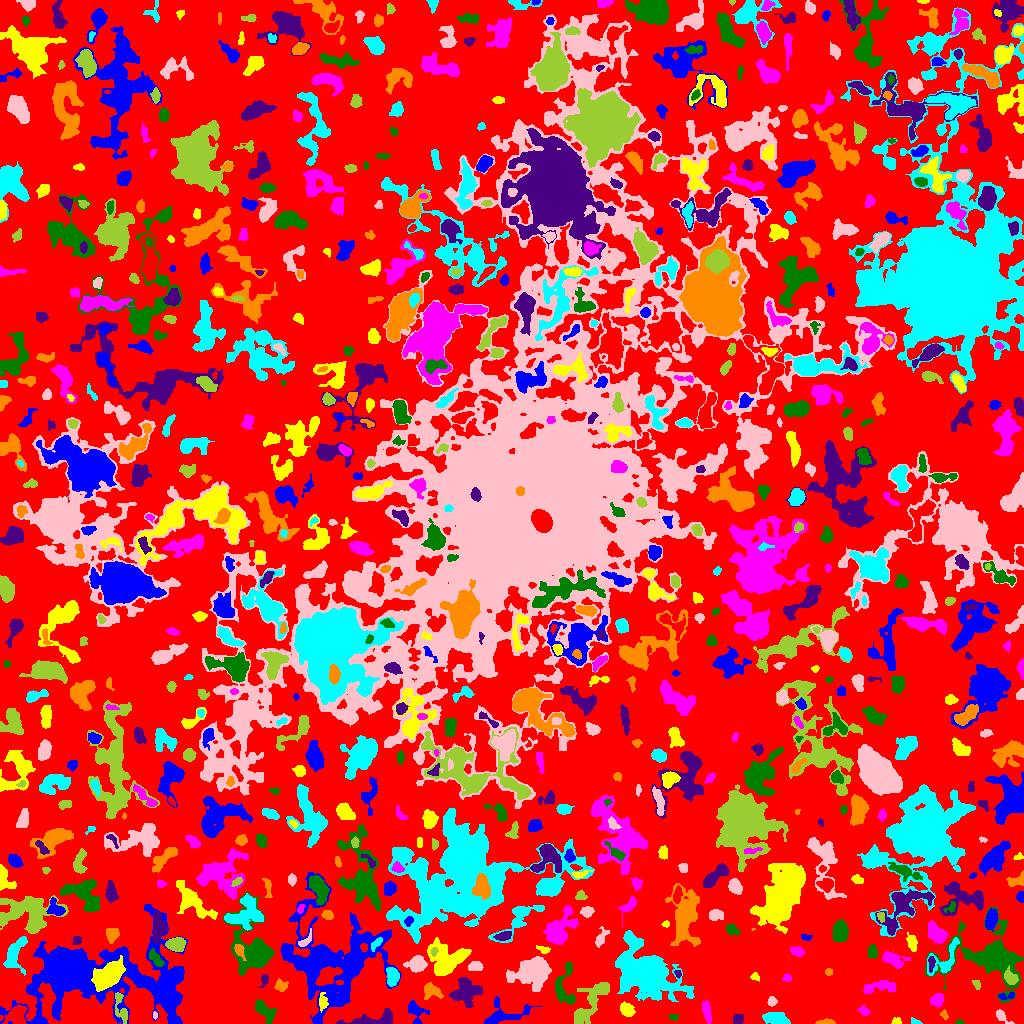

Values plotted in this chart, from the file beside it:
ID, X, Y, A, B, theta, total_flux, mu_max, mu_median, mu_mean, R_fwhm, R_e, R10, R90, x_start, x_end, y_start, y_end, area, greylevel
0, 523.6, 488.8, 314.1, 291.7, -0.7511, 694213, 11.0, 1.0, 1.129, 14.08, 204, 73.96, 329.6, 0, 1023, 0, 1023, 615114, 1.129
1, 414.8, 12.88, 5.792, 3.739, -1.112, 621.0, 6.0, 2.0, 2.598, 5.781, 4.687, 1.784, 7.485, 408, 429, 0, 23, 239, 4.598
2, 896.6, 1.535, 2.248, 1.326, 0.08579, 43.0, 2.0, 1.0, 0.7049, 3.29, 1.954, 0.7979, 3.038, 891, 901, 0, 6, 61, 4.705
3, 706.7, 11.99, 5.578, 1.923, -1.361, 318.0, 3.0, 2.0, 1.86, 5.754, 4.184, 1.784, 6.531, 702, 711, 0, 23, 171, 5.86
4, 959.4, 1.159, 2.053, 1.13, -0.0132, 63.0, 4.0, 2.0, 1.615, 2.523, 1.871, 0.5642, 2.932, 955, 964, 0, 4, 39, 5.615
5, 370.8, 2.935, 13.11, 2.87, 0.1316, 1427, 17.0, 3.0, 3.755, 3.385, 5.202, 1.693, 9.305, 336, 392, 0, 15, 380, 5.755
6, 826.3, 1.267, 3.911, 1.141, 0.0117, 195.0, 5.0, 2.0, 2.294, 3.478, 2.585, 0.9772, 4.107, 815, 835, 0, 5, 85, 6.294
7, 914.8, 1.51, 2.744, 1.331, -0.2262, 96.0, 4.0, 1.5, 1.778, 2.932, 2.111, 0.7979, 3.568, 911, 922, 0, 6, 54, 4.778
8, 1003, 6.483, 5.274, 1.789, -0.6922, 211.0, 6.0, 1.0, 1.73, 3.141, 2.764, 0.9772, 4.82, 996, 1014, 0, 14, 122, 4.73
9, 120.8, 16.65, 9.521, 2.552, -1.316, 425.0, 6.0, 2.0, 1.914, 4.222, 4.297, 1.493, 7.464, 115, 127, 0, 31, 222, 5.914
10, 241.6, 13.9, 3.561, 2.891, 1.516, 705.0, 9.0, 3.0, 3.234, 4.754, 4.146, 1.596, 6.507, 235, 249, 4, 22, 218, 6.234
11, 38.91, 1.375, 2.409, 1.256, 0.0009244, 64.0, 3.0, 1.0, 0.9552, 2.326, 2.034, 0.7979, 3.385, 33, 46, 0, 7, 67, 5.955
12, 626.9, 13.99, 3.227, 2.527, -0.7062, 580.0, 10.0, 3.0, 3.258, 3.989, 3.523, 1.382, 5.836, 620, 635, 7, 22, 178, 6.258
13, 864.4, 12.35, 2.619, 1.531, -0.6626, 92.0, 3.0, 1.0, 1.011, 2.932, 2.394, 0.9772, 3.868, 857, 870, 8, 19, 91, 4.011
14, 674, 6.292, 2.179, 1.305, -0.1561, 65.0, 3.0, 1.0, 1.066, 2.326, 2.034, 0.7979, 3.338, 668, 678, 3, 9, 61, 4.066
15, 738.6, 4.444, 2.77, 2.249, 0.2135, 259.0, 5.0, 2.0, 2.539, 3.742, 3.141, 1.262, 4.918, 733, 743, 0, 9, 102, 4.539
16, 944.1, 8.583, 2.167, 1.478, -1.22, 103.0, 5.0, 2.0, 1.776, 2.185, 2.111, 0.7979, 3.432, 940, 948, 4, 14, 58, 6.776
17, 776.5, 4.893, 5.95, 2.773, -0.1826, 1051, 7.0, 4.0, 3.767, 6.91, 5.171, 2.185, 7.878, 762, 790, 0, 11, 279, 5.767
18, 154.9, 8.062, 1.802, 1.146, -1.469, 65.0, 4.0, 2.0, 1.857, 2.585, 1.871, 0.5642, 2.932, 153, 157, 4, 12, 35, 5.857
19, 581.1, 9.171, 3.601, 2.117, 0.279, 374.0, 6.0, 3.0, 2.968, 4.754, 3.385, 1.382, 5.323, 575, 591, 4, 13, 126, 7.968
20, 16.53, 8.493, 5.062, 3.955, 0.6557, 1341, 10.0, 4.0, 4.204, 6.333, 5.382, 2.111, 8.74, 2, 27, 0, 18, 319, 7.204
21, 499.8, 6.881, 10.17, 4.385, 0.2791, 480.0, 4.0, 1.0, 1.084, 6.699, 5.293, 1.871, 8.5, 484, 542, 0, 27, 443, 4.084
22, 322.6, 21.25, 4.299, 1.969, 1.557, 212.0, 4.0, 2.0, 1.631, 4.787, 3.338, 1.382, 5.171, 319, 328, 11, 31, 130, 6.631
23, 937.3, 23.79, 3.109, 2.647, 0.8357, 618.0, 9.0, 3.0, 3.936, 4.442, 3.656, 1.382, 5.863, 930, 943, 16, 30, 157, 7.936
24, 264, 13.19, 6.591, 3.254, -0.8163, 854.0, 8.0, 3.0, 2.986, 5.078, 5.046, 1.871, 8.349, 255, 276, 0, 24, 286, 4.986
25, 466.3, 31.88, 6.877, 5.691, 0.3997, 2170, 11.0, 4.0, 3.967, 6.652, 7.092, 2.706, 11.26, 449, 482, 16, 46, 547, 5.967
26, 431.3, 32.11, 4.745, 3.305, -0.3222, 337.0, 4.0, 1.0, 1.546, 5.809, 4.442, 1.693, 6.979, 424, 443, 24, 41, 218, 4.546
27, 644.2, 50.84, 13.43, 8.574, -0.6579, 29481, 80.0, 5.0, 11.54, 8.098, 9.641, 3.523, 21.91, 615, 694, 22, 93, 2554, 12.54
28, 771.8, 21.77, 2.3, 2.221, 1.051, 195.0, 4.0, 2.0, 2.378, 4.442, 2.932, 1.128, 4.406, 767, 777, 17, 27, 82, 5.378
29, 594, 25.49, 13.48, 5.175, 1.003, 1577, 8.0, 3.0, 2.948, 7.114, 7.069, 2.646, 11.47, 574, 609, 0, 41, 535, 4.948
30, 705.5, 41.64, 9.514, 3.379, -0.96, 1101, 6.0, 3.0, 2.897, 8.019, 6.129, 2.394, 9.608, 693, 720, 23, 56, 380, 4.897
31, 1007, 27.35, 4.775, 1.514, 0.103, 199.0, 6.0, 2.0, 2.261, 3.29, 2.646, 0.9772, 4.26, 998, 1014, 24, 31, 88, 8.261
32, 110.1, 49.2, 7.605, 4.309, 0.7046, 7758, 36.0, 9.0, 11.24, 7.114, 6.979, 2.646, 11.55, 91, 125, 32, 68, 690, 21.24
33, 878.4, 36.24, 9.694, 2.855, 0.1254, 642.0, 5.0, 2.0, 2.184, 5.171, 5.47, 2.034, 8.482, 863, 895, 30, 43, 294, 4.184
34, 990.2, 66.53, 19.7, 14.88, -0.257, 7984, 13.0, 3.0, 4.288, 9.885, 13.04, 4.787, 21.53, 925, 1023, 21, 116, 1862, 6.288
35, 264.2, 43.89, 3.407, 1.918, 1.303, 163.0, 5.0, 2.0, 1.94, 2.706, 2.932, 1.128, 4.583, 258, 268, 36, 49, 84, 4.94
36, 280.1, 38.02, 2.649, 2.534, -0.4086, 176.0, 4.0, 1.0, 1.397, 3.989, 2.985, 1.128, 4.983, 274, 288, 32, 45, 126, 4.397
37, 392.4, 47.06, 4.3, 2.792, -1.488, 997.0, 10.0, 5.0, 4.659, 5.917, 4.478, 1.784, 6.887, 386, 399, 37, 56, 214, 8.659
38, 534.3, 52.21, 9.179, 7.195, 0.2649, 4042, 12.0, 3.0, 4.384, 9.288, 8.612, 3.385, 14.49, 506, 551, 32, 67, 922, 6.384
39, 976.5, 39.31, 2.475, 1.57, -1.107, 129.0, 4.0, 2.0, 1.925, 3.613, 2.394, 0.9772, 3.868, 972, 980, 34, 43, 67, 6.925
40, 813.2, 28.73, 14.37, 8.102, -0.4512, 5039, 12.0, 3.0, 3.958, 9.474, 10.16, 3.785, 17.35, 778, 843, 8, 63, 1273, 5.958
41, 329.9, 64.7, 25.14, 23.7, 0.3436, 12521, 16.0, 2.0, 3.052, 9.027, 17.47, 5.557, 30.48, 280, 401, 0, 151, 4102, 5.052
42, 754.9, 46.7, 2.306, 1.836, -0.3991, 103.0, 3.0, 1.5, 1.609, 3.192, 2.523, 0.9772, 3.989, 750, 759, 42, 51, 64, 5.609
43, 787.1, 45.67, 2.149, 1.99, -0.2962, 127.0, 3.0, 2.0, 1.924, 3.656, 2.585, 1.128, 4.068, 782, 791, 42, 50, 66, 6.924
44, 564.5, 35.97, 12.03, 5.319, -1.568, 1053, 6.0, 2.0, 2.626, 7.818, 6.507, 2.523, 9.997, 555, 575, 19, 62, 401, 4.626
45, 677.8, 49.72, 2.02, 1.458, -1.123, 102.0, 5.0, 2.0, 2.082, 2.257, 2.034, 0.7979, 3.385, 674, 681, 45, 53, 49, 6.082
46, 828.5, 51.5, 1.607, 1.59, 0.0, 72.0, 3.0, 1.0, 1.333, 2.764, 2.034, 0.7979, 3.192, 825, 832, 48, 55, 54, 4.333
47, 14.17, 68.9, 8.773, 4.407, 1.248, 1484, 8.0, 3.0, 3.567, 7.632, 6.333, 2.523, 10.2, 3, 27, 48, 87, 416, 5.567
48, 475.3, 57.41, 3.084, 2.03, -0.07456, 370.0, 6.0, 3.0, 2.782, 4.652, 3.192, 1.382, 5.015, 468, 483, 53, 62, 133, 5.782
49, 1010, 45.96, 3.767, 2.477, -0.8485, 386.0, 5.0, 2.0, 2.271, 4.652, 3.7, 1.493, 5.754, 1004, 1018, 39, 58, 170, 10.27
50, 201.1, 65.63, 8.419, 2.975, 0.2193, 1145, 8.0, 3.0, 3.172, 6.308, 5.809, 2.185, 9.373, 187, 219, 57, 74, 361, 5.172
51, 351.1, 57.42, 4.018, 2.816, 0.9616, 768.0, 8.0, 3.0, 3.539, 5.614, 4.107, 1.693, 6.628, 344, 360, 48, 68, 217, 11.54
52, 446.1, 63.63, 9.055, 8.077, -0.008604, 4404, 14.0, 5.0, 5.325, 8.722, 8.903, 3.29, 14.24, 427, 471, 48, 86, 827, 6.325
53, 891.9, 64.19, 6.053, 2.896, -0.3152, 714.0, 8.0, 2.0, 2.654, 4.983, 4.549, 1.693, 7.506, 882, 910, 55, 72, 269, 5.654
54, 155.7, 65.18, 4.845, 2.157, -0.935, 401.0, 5.0, 2.0, 2.475, 4.951, 4.068, 1.596, 6.18, 149, 164, 57, 75, 162, 8.475
55, 931.3, 60.7, 4.114, 1.545, 1.516, 134.0, 3.0, 1.0, 1.457, 3.613, 3.038, 1.128, 4.754, 928, 935, 51, 67, 92, 8.457
56, 238.9, 73.98, 3.527, 2.017, -1.155, 351.0, 7.0, 3.0, 2.975, 3.785, 3.09, 1.262, 5.015, 234, 246, 63, 79, 118, 10.97
57, 944.9, 62.24, 10.5, 5.28, 0.9108, 791.0, 9.0, 2.0, 2.065, 3.192, 5.293, 1.693, 9.288, 927, 959, 48, 86, 383, 7.065
58, 417, 59.46, 4.657, 3.395, 0.1261, 1360, 12.0, 4.0, 4.982, 5.67, 4.853, 1.871, 7.959, 403, 427, 51, 68, 273, 6.982
59, 433.7, 72.0, 1.919, 1.317, 1.203, 81.0, 4.0, 1.0, 1.421, 2.821, 1.954, 0.7979, 3.141, 431, 438, 67, 76, 57, 9.421
... 779 more rows
